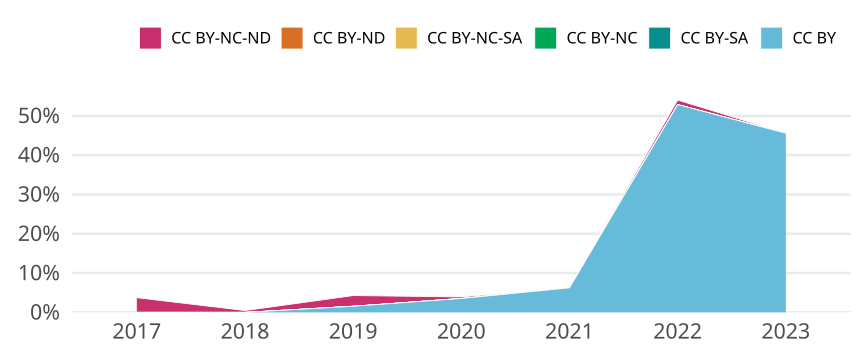

Data behind this chart, as committed beside it:
cr_year, jn_all, cc, cc_total, prop
2017, 214, CC BY, 0, 0
2017, 214, CC BY-SA, 0, 0
2017, 214, CC BY-NC, 0, 0
2017, 214, CC BY-NC-SA, 0, 0
2017, 214, CC BY-ND, 0, 0
2017, 214, CC BY-NC-ND, 8, 0.03738
2018, 214, CC BY, 0, 0
2018, 214, CC BY-SA, 0, 0
2018, 214, CC BY-NC, 0, 0
2018, 214, CC BY-NC-SA, 0, 0
2018, 214, CC BY-ND, 0, 0
2018, 214, CC BY-NC-ND, 1, 0.004673
2019, 257, CC BY, 4, 0.01556
2019, 257, CC BY-SA, 0, 0
2019, 257, CC BY-NC, 0, 0
2019, 257, CC BY-NC-SA, 0, 0
2019, 257, CC BY-ND, 0, 0
2019, 257, CC BY-NC-ND, 7, 0.02724
2020, 254, CC BY, 9, 0.03543
2020, 254, CC BY-SA, 0, 0
2020, 254, CC BY-NC, 0, 0
2020, 254, CC BY-NC-SA, 0, 0
2020, 254, CC BY-ND, 0, 0
2020, 254, CC BY-NC-ND, 1, 0.003937
2021, 288, CC BY, 18, 0.0625
2021, 288, CC BY-SA, 0, 0
2021, 288, CC BY-NC, 0, 0
2021, 288, CC BY-NC-SA, 0, 0
2021, 288, CC BY-ND, 0, 0
2021, 288, CC BY-NC-ND, 0, 0
2022, 261, CC BY, 138, 0.5287
2022, 261, CC BY-SA, 0, 0
2022, 261, CC BY-NC, 0, 0
2022, 261, CC BY-NC-SA, 0, 0
2022, 261, CC BY-ND, 0, 0
2022, 261, CC BY-NC-ND, 3, 0.01149
2023, 147, CC BY, 67, 0.4558
2023, 147, CC BY-SA, 0, 0
2023, 147, CC BY-NC, 0, 0
2023, 147, CC BY-NC-SA, 0, 0
2023, 147, CC BY-ND, 0, 0
2023, 147, CC BY-NC-ND, 0, 0
